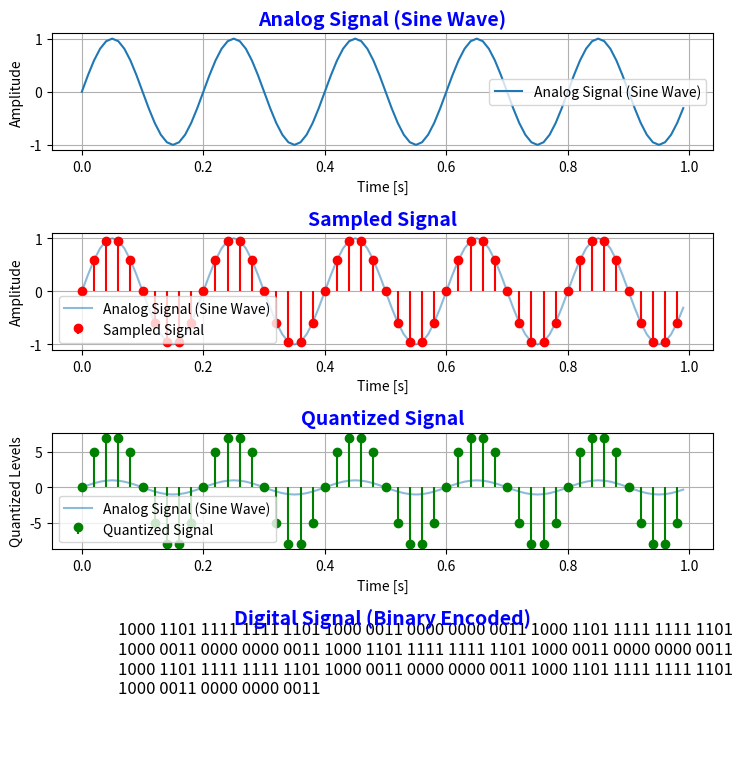

Generate this figure with matplotlib:
import numpy as np
import matplotlib.pyplot as plt

frequency = 5
duration = 1
sampling_rate = 100

t = np.linspace(0, duration, int(sampling_rate * duration), endpoint=False)
sine_wave = np.sin(2 * np.pi * frequency * t)

pcm_sampling_rate = 50

sampling_interval = int(sampling_rate / pcm_sampling_rate)
sample_indices = np.arange(0, len(t), sampling_interval)
sampled_signal = sine_wave[sample_indices]

num_levels = 16
max_val = np.max(np.abs(sampled_signal))
quantized_signal = np.round((sampled_signal / max_val) * (num_levels / 2))
quantized_signal = np.clip(quantized_signal, -(num_levels / 2), (num_levels / 2) - 1)

def quantized_to_binary(quantized_signal, num_levels):
    num_bits = int(np.ceil(np.log2(num_levels)))
    binary_encoded_signal = [(bin(int(val) & (2**num_bits - 1))[2:]).zfill(num_bits) for val in (quantized_signal + (num_levels // 2)).astype(int)]
    return binary_encoded_signal

binary_encoded_signal = quantized_to_binary(quantized_signal, num_levels)

title_font = {'fontsize': 14, 'fontweight': 'bold', 'color': 'blue'}

plt.figure(figsize=(7.7, 7.7))

# Plot the original sine wave
plt.subplot(4, 1, 1)
plt.plot(t, sine_wave, label="Analog Signal (Sine Wave)")
plt.title("Analog Signal (Sine Wave)", fontdict=title_font)
plt.ylabel("Amplitude")
plt.grid(True)
plt.legend()
plt.xlabel("Time [s]")

# Plot the sampled signal
plt.subplot(4, 1, 2)
plt.plot(t, sine_wave, label="Analog Signal (Sine Wave)", alpha=0.5)
plt.stem(sample_indices / sampling_rate, sampled_signal, basefmt=" ", linefmt="r-", markerfmt="ro", label="Sampled Signal")
plt.title("Sampled Signal", fontdict=title_font)
plt.ylabel("Amplitude")
plt.grid(True)
plt.legend()
plt.xlabel("Time [s]")

# Plot the quantized signal
plt.subplot(4, 1, 3)
plt.plot(t, sine_wave, label="Analog Signal (Sine Wave)", alpha=0.5)
plt.stem(sample_indices / sampling_rate, quantized_signal, basefmt=" ", linefmt="g-", markerfmt="go", label="Quantized Signal")
plt.title("Quantized Signal", fontdict=title_font)
plt.ylabel("Quantized Levels")
plt.grid(True)
plt.legend()
plt.xlabel("Time [s]")

# Display the binary encoded signal
plt.subplot(4, 1, 4)
binary_encoded_str = ' '.join(binary_encoded_signal)
plt.text(0.1, 0.5, binary_encoded_str, fontsize=12, wrap=True)
plt.title("Digital Signal (Binary Encoded)", fontdict=title_font)
plt.axis('off')
#plt.xlabel("Time [s]")

# Adjust spacing between subplots
plt.subplots_adjust(hspace=0.5)

plt.tight_layout()
plt.show()

# Print the binary encoded signal
print("Binary Encoded Signal:")
print(binary_encoded_signal)
